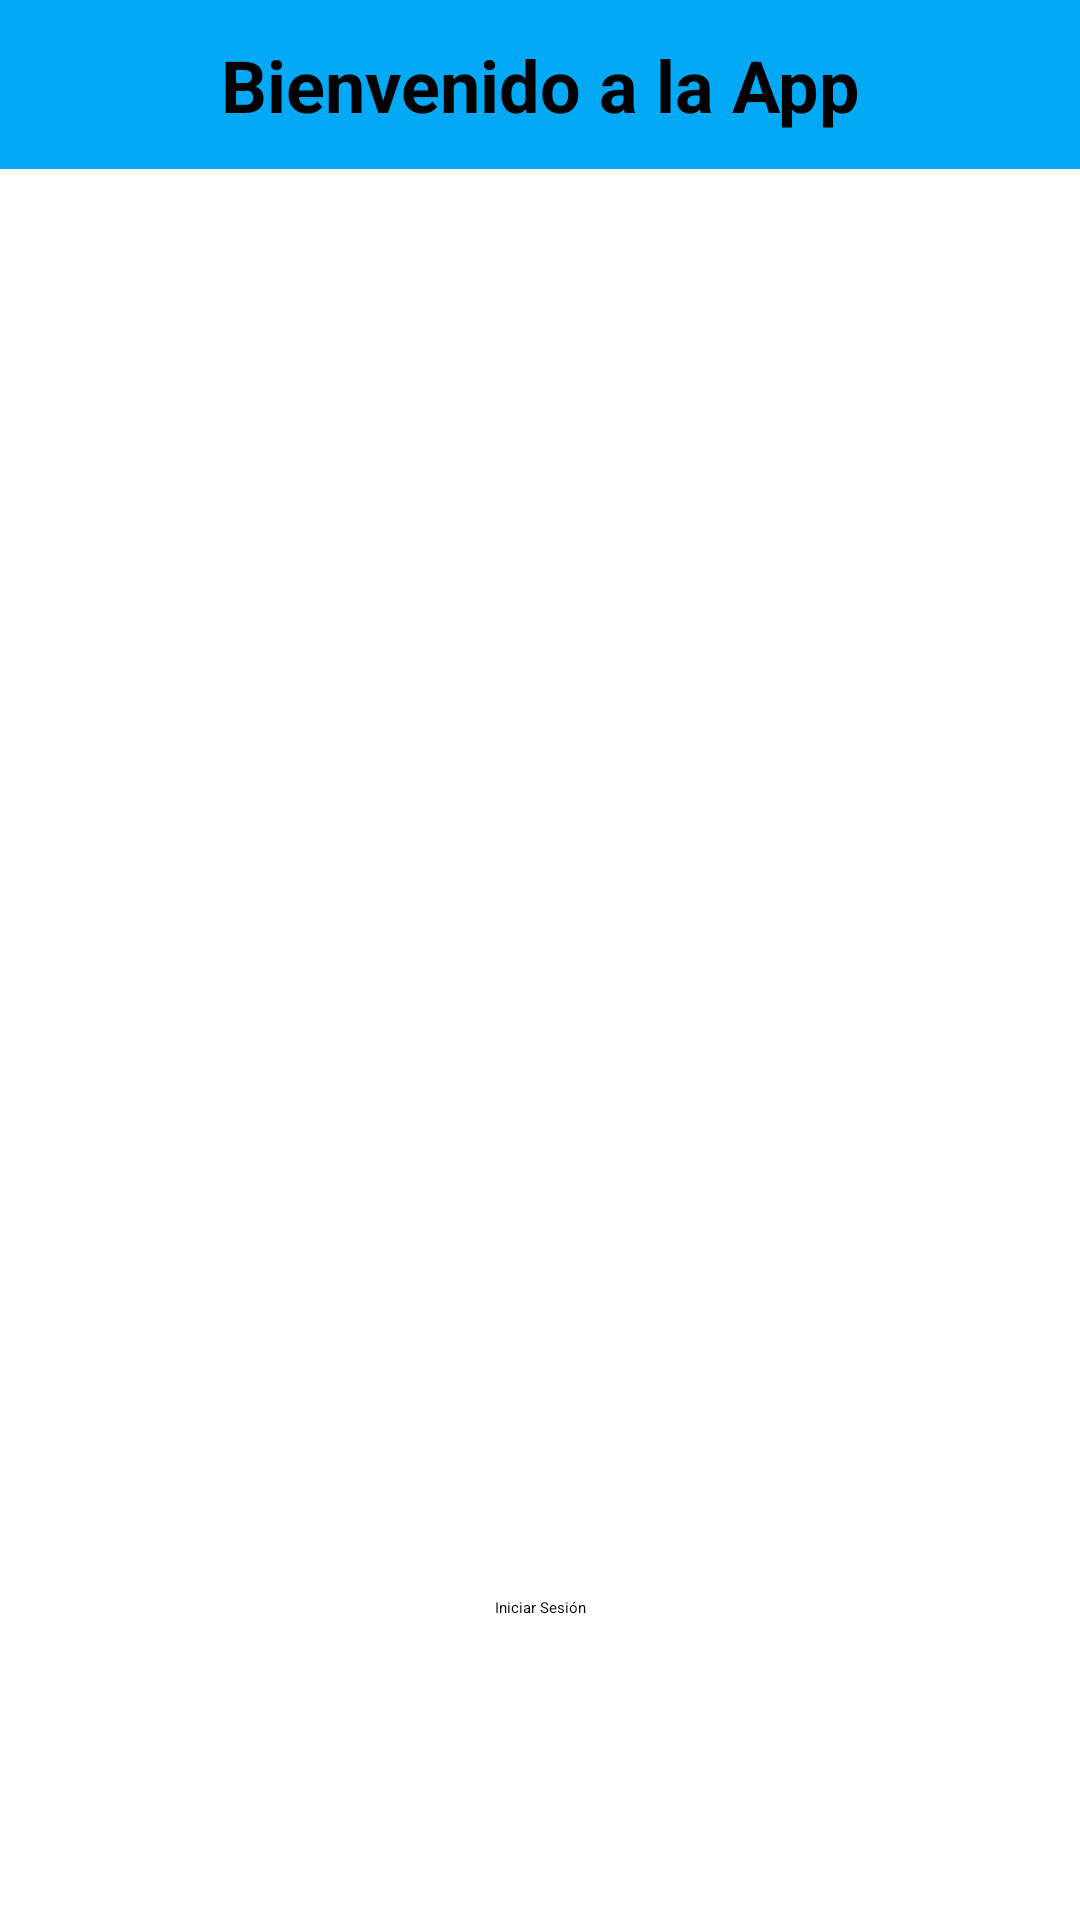

Produce the Android XML layout that renders to this screen, including the resource entries it uses.
<!-- AndroidManifest.xml: application theme Theme.GestionDeCompras -->
<!-- res/layout/activity_main.xml -->
<?xml version="1.0" encoding="utf-8"?>
<androidx.constraintlayout.widget.ConstraintLayout xmlns:android="http://schemas.android.com/apk/res/android"
    xmlns:app="http://schemas.android.com/apk/res-auto"
    xmlns:tools="http://schemas.android.com/tools"
    android:id="@+id/main"
    android:layout_width="match_parent"
    android:layout_height="match_parent"
    tools:context=".MainActivity">

    <TextView
        android:id="@+id/tvBienvenido"
        android:layout_width="0dp"
        android:layout_height="wrap_content"
        android:text="Bienvenido a la App"
        android:textSize="24sp"
        android:textStyle="bold"
        android:gravity="center"
        android:background="@color/colorPrimary"
        android:textColor="@android:color/black"
        android:padding="12dp"
        app:layout_constraintTop_toTopOf="parent"
        app:layout_constraintStart_toStartOf="parent"
        app:layout_constraintEnd_toEndOf="parent" />

    <Button
        android:id="@+id/btnLogin"
        android:layout_width="wrap_content"
        android:layout_height="wrap_content"
        android:layout_marginTop="476dp"
        android:text="Iniciar Sesión"
        android:backgroundTint="@color/colorPrimary"
        android:textColor="@android:color/black"
        app:layout_constraintEnd_toEndOf="parent"
        app:layout_constraintStart_toStartOf="parent"
        app:layout_constraintTop_toBottomOf="@id/tvBienvenido" />

</androidx.constraintlayout.widget.ConstraintLayout>
<!-- resources referenced by this layout -->
<resources>
  <color name="colorPrimary">#03A9F4</color>
</resources>
